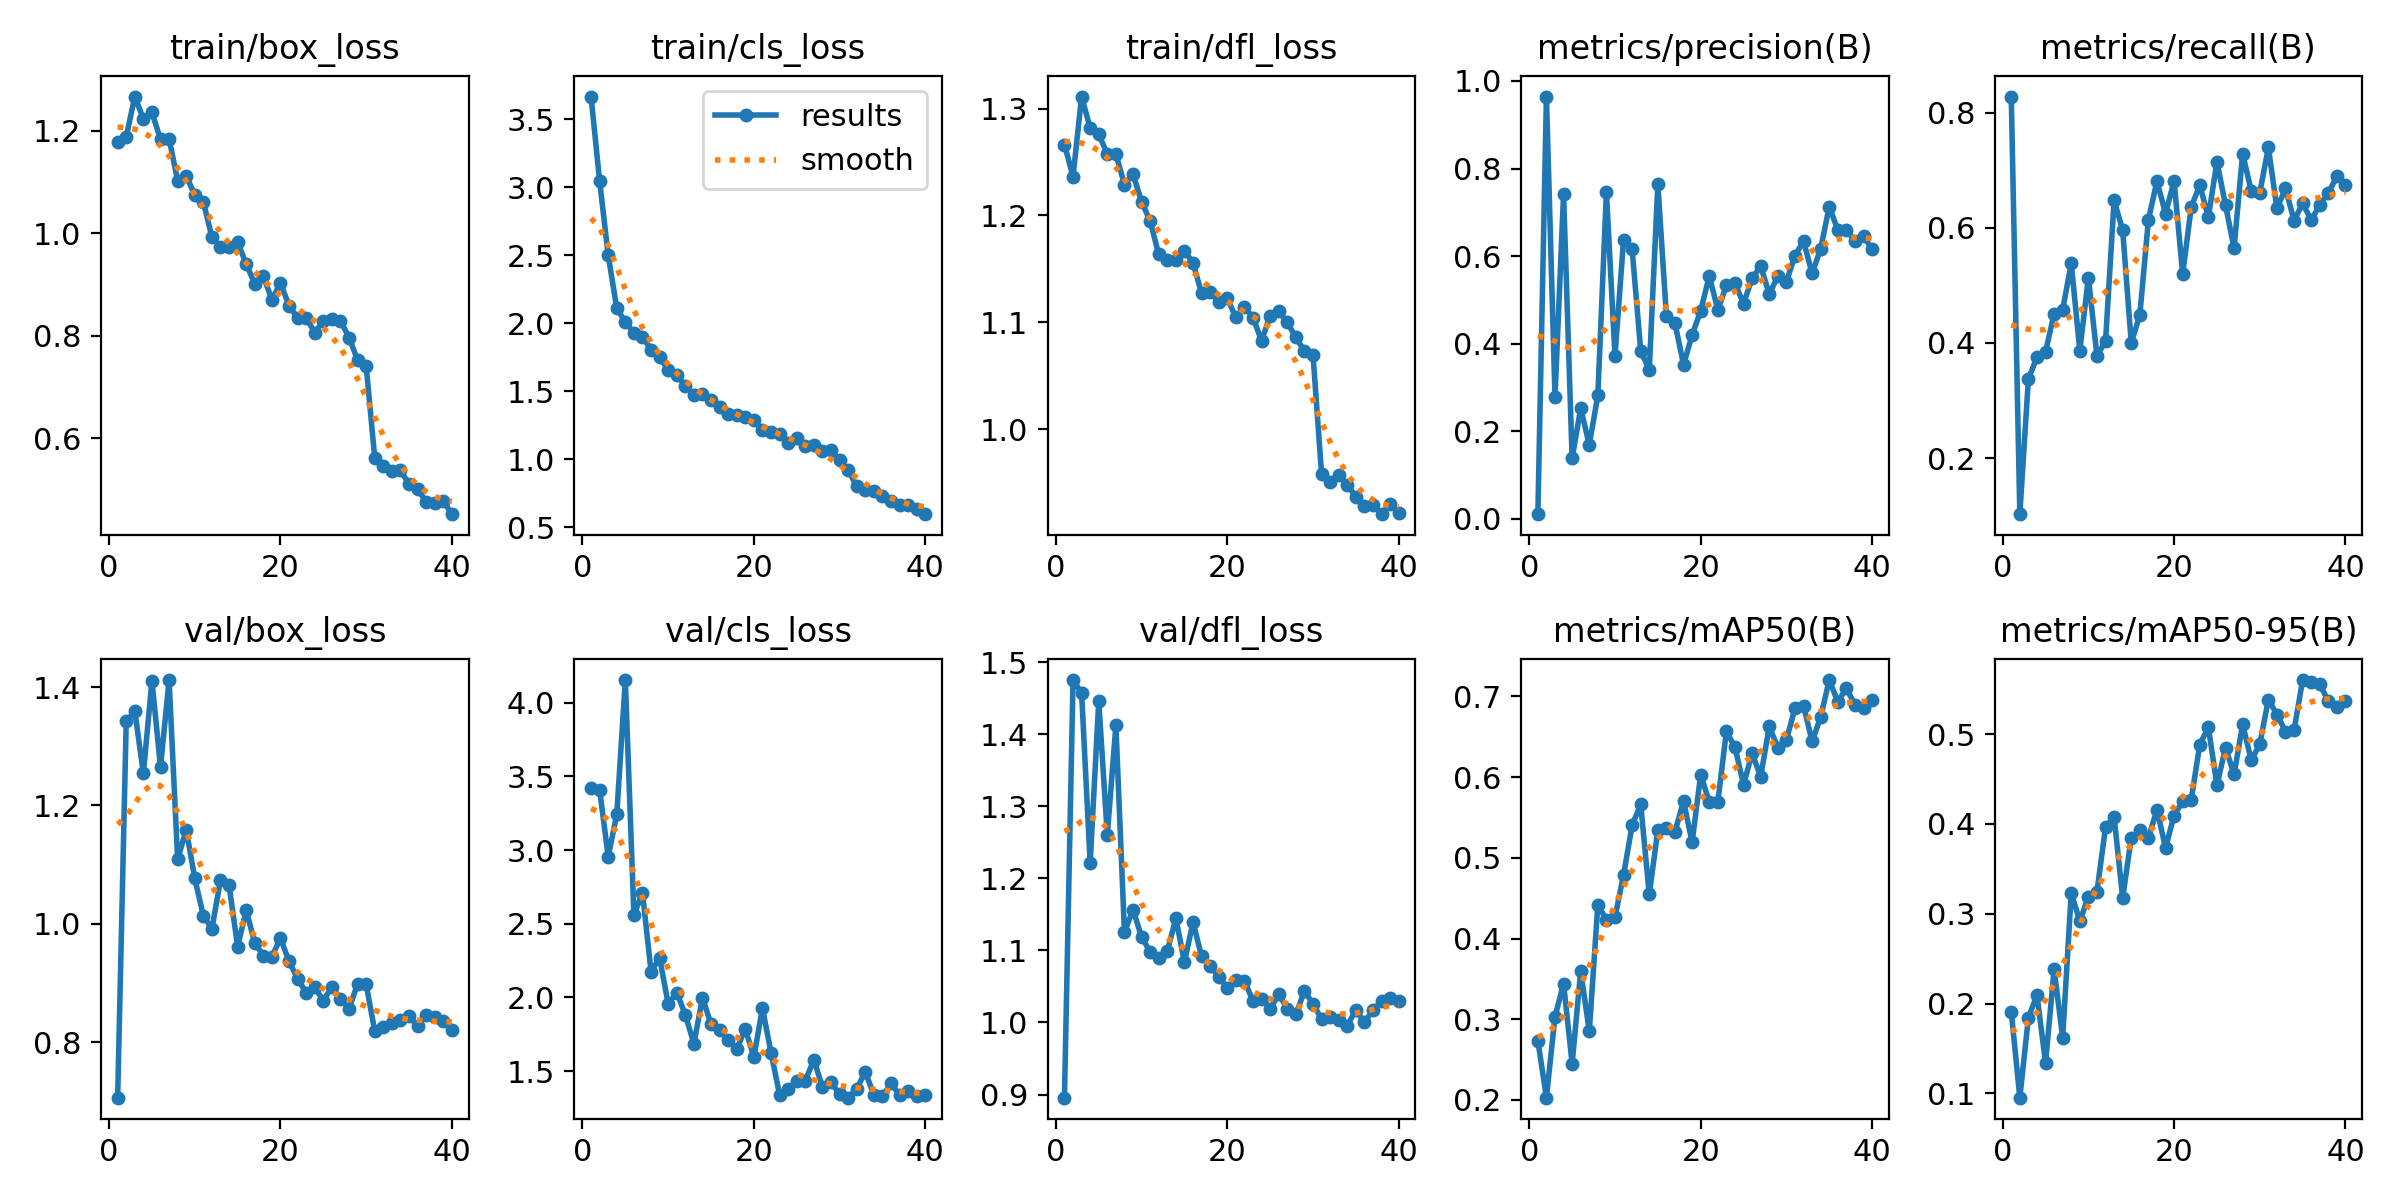

The file beside this chart, header and first rows:
epoch, train/box_loss, train/cls_loss, train/dfl_loss, metrics/precision(B), metrics/recall(B), metrics/mAP50(B), metrics/mAP50-95(B), val/box_loss, val/cls_loss, val/dfl_loss, lr/pg0, lr/pg1, lr/pg2
1, 1.179, 3.669, 1.266, 0.01085, 0.8282, 0.2735, 0.191, 0.706, 3.418, 0.8956, 0.0003235, 0.0003235, 0.0003235
2, 1.188, 3.046, 1.236, 0.9643, 0.1026, 0.2028, 0.09526, 1.342, 3.409, 1.475, 0.0006406, 0.0006406, 0.0006406
3, 1.267, 2.502, 1.311, 0.2788, 0.3376, 0.3032, 0.1844, 1.359, 2.955, 1.458, 0.0009412, 0.0009412, 0.0009412
4, 1.223, 2.111, 1.282, 0.742, 0.3752, 0.3441, 0.2094, 1.254, 3.242, 1.221, 0.0009258, 0.0009258, 0.0009258
5, 1.236, 2.01, 1.276, 0.1383, 0.3842, 0.2449, 0.1341, 1.411, 4.153, 1.446, 0.000901, 0.000901, 0.000901
6, 1.183, 1.932, 1.257, 0.2528, 0.4511, 0.3597, 0.2381, 1.265, 2.56, 1.26, 0.0008762, 0.0008762, 0.0008762
7, 1.184, 1.903, 1.258, 0.1692, 0.4579, 0.2849, 0.1622, 1.412, 2.709, 1.412, 0.0008515, 0.0008515, 0.0008515
8, 1.103, 1.807, 1.229, 0.2821, 0.5381, 0.4418, 0.3233, 1.109, 2.176, 1.125, 0.0008268, 0.0008268, 0.0008268
9, 1.112, 1.751, 1.239, 0.7462, 0.3868, 0.423, 0.2916, 1.159, 2.267, 1.157, 0.000802, 0.000802, 0.000802
10, 1.075, 1.658, 1.213, 0.3724, 0.5133, 0.4265, 0.3189, 1.077, 1.956, 1.119, 0.0007772, 0.0007772, 0.0007772
11, 1.061, 1.623, 1.195, 0.6369, 0.3773, 0.4788, 0.3246, 1.013, 2.032, 1.098, 0.0007525, 0.0007525, 0.0007525
12, 0.9923, 1.537, 1.163, 0.6156, 0.4032, 0.5403, 0.3962, 0.9915, 1.883, 1.09, 0.0007277, 0.0007277, 0.0007277
13, 0.9728, 1.471, 1.159, 0.3842, 0.6477, 0.566, 0.4079, 1.074, 1.685, 1.099, 0.000703, 0.000703, 0.000703
14, 0.9736, 1.482, 1.158, 0.3401, 0.5963, 0.4546, 0.3174, 1.065, 1.998, 1.145, 0.0006783, 0.0006783, 0.0006783
15, 0.9822, 1.44, 1.167, 0.7641, 0.4002, 0.5345, 0.3847, 0.9613, 1.818, 1.084, 0.0006535, 0.0006535, 0.0006535
16, 0.94, 1.385, 1.156, 0.4629, 0.4483, 0.5373, 0.3933, 1.023, 1.779, 1.139, 0.0006287, 0.0006287, 0.0006287
17, 0.901, 1.334, 1.127, 0.4467, 0.6135, 0.5321, 0.3842, 0.967, 1.711, 1.092, 0.000604, 0.000604, 0.000604
18, 0.9157, 1.327, 1.128, 0.3522, 0.6814, 0.5703, 0.416, 0.9463, 1.651, 1.078, 0.0005793, 0.0005793, 0.0005793
19, 0.8702, 1.312, 1.119, 0.4199, 0.6247, 0.5192, 0.3733, 0.9445, 1.786, 1.064, 0.0005545, 0.0005545, 0.0005545
20, 0.9028, 1.291, 1.122, 0.4752, 0.6812, 0.603, 0.4093, 0.9757, 1.596, 1.048, 0.0005297, 0.0005297, 0.0005297
21, 0.8584, 1.213, 1.105, 0.5546, 0.5198, 0.5694, 0.4252, 0.9362, 1.928, 1.059, 0.000505, 0.000505, 0.000505
22, 0.8345, 1.203, 1.115, 0.4776, 0.6361, 0.5694, 0.4271, 0.907, 1.625, 1.057, 0.0004802, 0.0004802, 0.0004802
23, 0.8351, 1.185, 1.104, 0.5331, 0.6744, 0.6565, 0.4883, 0.8835, 1.341, 1.03, 0.0004555, 0.0004555, 0.0004555
24, 0.806, 1.117, 1.083, 0.5378, 0.6184, 0.6371, 0.5076, 0.8925, 1.38, 1.033, 0.0004307, 0.0004307, 0.0004307
25, 0.8282, 1.158, 1.106, 0.4915, 0.715, 0.5907, 0.443, 0.8698, 1.435, 1.019, 0.000406, 0.000406, 0.000406
26, 0.8332, 1.101, 1.11, 0.5493, 0.6392, 0.6295, 0.4848, 0.8933, 1.436, 1.039, 0.0003813, 0.0003813, 0.0003813
27, 0.829, 1.102, 1.1, 0.5771, 0.5647, 0.6005, 0.4552, 0.8731, 1.576, 1.019, 0.0003565, 0.0003565, 0.0003565
28, 0.7962, 1.064, 1.086, 0.5133, 0.729, 0.6627, 0.5108, 0.8566, 1.393, 1.012, 0.0003318, 0.0003318, 0.0003318
29, 0.7522, 1.066, 1.073, 0.5542, 0.6643, 0.6366, 0.4708, 0.8982, 1.425, 1.043, 0.000307, 0.000307, 0.000307
30, 0.7401, 0.9916, 1.07, 0.5413, 0.6609, 0.646, 0.4887, 0.8975, 1.343, 1.026, 0.0002823, 0.0002823, 0.0002823
31, 0.5611, 0.9194, 0.958, 0.6013, 0.7399, 0.685, 0.5384, 0.8186, 1.32, 1.004, 0.0002575, 0.0002575, 0.0002575
32, 0.5462, 0.8014, 0.9504, 0.6343, 0.6337, 0.6884, 0.5217, 0.825, 1.381, 1.008, 0.0002327, 0.0002327, 0.0002327
33, 0.5365, 0.7769, 0.9565, 0.5603, 0.6684, 0.6442, 0.5027, 0.8324, 1.494, 1.003, 0.000208, 0.000208, 0.000208
34, 0.5376, 0.7679, 0.9475, 0.6167, 0.6128, 0.6744, 0.5044, 0.8371, 1.34, 0.9956, 0.0001833, 0.0001833, 0.0001833
35, 0.5094, 0.7279, 0.9368, 0.713, 0.6424, 0.7202, 0.5601, 0.8446, 1.33, 1.017, 0.0001585, 0.0001585, 0.0001585
36, 0.5003, 0.6952, 0.9276, 0.6595, 0.6139, 0.6934, 0.5583, 0.8264, 1.416, 1, 0.0001337, 0.0001337, 0.0001337
37, 0.4753, 0.6676, 0.9287, 0.66, 0.6394, 0.7099, 0.5552, 0.8463, 1.338, 1.017, 0.000109, 0.000109, 0.000109
38, 0.4724, 0.6612, 0.9203, 0.6352, 0.6614, 0.6897, 0.5368, 0.8429, 1.362, 1.03, 8.425e-05, 8.425e-05, 8.425e-05
39, 0.4775, 0.6348, 0.9297, 0.6452, 0.6893, 0.6857, 0.5302, 0.8352, 1.334, 1.034, 5.95e-05, 5.95e-05, 5.95e-05
40, 0.4514, 0.5966, 0.9214, 0.6163, 0.6742, 0.6961, 0.5365, 0.8206, 1.339, 1.03, 3.475e-05, 3.475e-05, 3.475e-05
